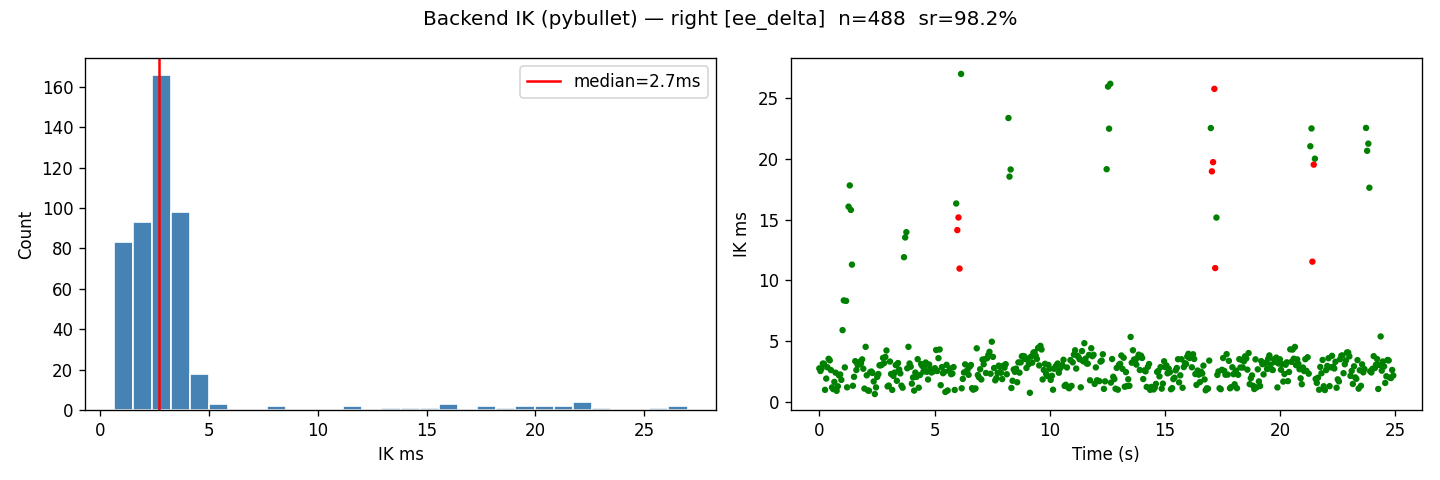

The file beside this chart, header and first rows:
t, x, y, z, success, ik_ms, total_ms, dx, dy, dz
1777882806, 0.2328, -0.1647, 0.4781, 1, 2.748, 2.964, 0.01683, -0.01124, 0.0001219
1777882806, 0.236, -0.1659, 0.479, 1, 2.531, 2.933, 0.02, -0.0124, 0.001047
1777882806, 0.2435, -0.1684, 0.4811, 1, 2.751, 3.159, 0.02748, -0.01492, 0.003147
1777882806, 0.2523, -0.171, 0.4835, 1, 3.14, 3.583, 0.0363, -0.0175, 0.005484
1777882807, 0.257, -0.1722, 0.4846, 1, 3.131, 3.545, 0.04095, -0.0187, 0.006603
1777882807, 0.2662, -0.1742, 0.4868, 1, 0.9792, 1.154, 0.05021, -0.02067, 0.0088
1777882807, 0.2757, -0.1755, 0.4891, 1, 1.908, 2.215, 0.05972, -0.02204, 0.01115
1777882807, 0.2805, -0.1759, 0.4905, 1, 2.839, 3.186, 0.06448, -0.02243, 0.01251
1777882807, 0.2898, -0.1761, 0.4932, 1, 3.538, 3.961, 0.07382, -0.02256, 0.01523
1777882807, 0.2992, -0.1754, 0.497, 1, 3.409, 3.807, 0.08324, -0.02187, 0.01899
1777882807, 0.3, -0.1744, 0.499, 1, 2.607, 3.009, 0.0869, -0.02088, 0.02103
1777882807, 0.3, -0.1715, 0.5036, 1, 1.18, 1.43, 0.0936, -0.01796, 0.02558
1777882807, 0.3, -0.1671, 0.5078, 1, 1.041, 1.247, 0.09985, -0.01363, 0.02984
1777882807, 0.3, -0.1645, 0.5099, 1, 1.635, 1.92, 0.1033, -0.01102, 0.03186
1777882807, 0.3, -0.1579, 0.5135, 1, 2.396, 2.83, 0.1085, -0.004422, 0.03551
1777882807, 0.3, -0.1498, 0.5167, 1, 0.8996, 1.159, 0.1115, 0.003662, 0.03873
1777882807, 0.3, -0.1406, 0.5192, 1, 1.272, 1.515, 0.1133, 0.01288, 0.04125
1777882807, 0.3, -0.1355, 0.5203, 1, 2.173, 2.602, 0.114, 0.01799, 0.04227
1777882807, 0.3, -0.1251, 0.5218, 1, 2.25, 2.599, 0.1154, 0.02838, 0.04382
1777882807, 0.3, -0.1143, 0.5227, 1, 1.801, 2.061, 0.1153, 0.03921, 0.04469
1777882807, 0.3, -0.1092, 0.5228, 1, 5.895, 6.275, 0.115, 0.04429, 0.04485
1777882807, 0.3, -0.09933, 0.5227, 1, 8.344, 8.617, 0.1122, 0.05417, 0.04467
1777882807, 0.3, -0.09457, 0.5224, 1, 2.827, 3.252, 0.1107, 0.05893, 0.04437
1777882807, 0.3, -0.08571, 0.5213, 1, 8.304, 8.563, 0.1074, 0.06779, 0.04326
1777882808, 0.3, -0.07872, 0.5196, 1, 1.187, 1.399, 0.1022, 0.07477, 0.04165
1777882808, 0.3, -0.07338, 0.5177, 1, 16.06, 16.29, 0.09613, 0.08012, 0.03975
1777882808, 0.3, -0.07143, 0.5166, 1, 17.81, 18.06, 0.09288, 0.08207, 0.03859
1777882808, 0.3, -0.06979, 0.5143, 1, 15.79, 16.02, 0.08585, 0.08371, 0.03632
1777882808, 0.2939, -0.07059, 0.5118, 1, 11.29, 11.53, 0.07795, 0.08291, 0.03377
1777882808, 0.2895, -0.07194, 0.5105, 1, 1.313, 1.523, 0.07345, 0.08156, 0.0325
1777882808, 0.2809, -0.0765, 0.5091, 1, 2.053, 2.381, 0.06492, 0.077, 0.03107
1777882808, 0.2724, -0.08311, 0.5078, 1, 3.344, 3.74, 0.05638, 0.07039, 0.02976
1777882808, 0.2674, -0.08751, 0.5072, 1, 2.613, 2.957, 0.05139, 0.06599, 0.02917
1777882808, 0.2559, -0.09717, 0.5055, 1, 3.059, 3.417, 0.03992, 0.05633, 0.02755
1777882808, 0.2431, -0.1077, 0.5032, 1, 3.06, 3.448, 0.02709, 0.04582, 0.02518
1777882808, 0.2369, -0.1129, 0.5017, 1, 3.287, 3.706, 0.02089, 0.04059, 0.02369
1777882808, 0.2245, -0.1236, 0.4978, 1, 3.16, 3.551, 0.008488, 0.02994, 0.01981
1777882808, 0.213, -0.1337, 0.4934, 1, 3.489, 3.852, -0.002985, 0.01984, 0.0154
1777882808, 0.2075, -0.1383, 0.4911, 1, 2.717, 3.301, -0.008482, 0.01522, 0.01309
1777882808, 0.1972, -0.1471, 0.4867, 1, 1.085, 1.292, -0.01876, 0.006434, 0.008721
1777882808, 0.1895, -0.1547, 0.4827, 1, 4.521, 4.754, -0.02645, -0.001158, 0.004668
1777882808, 0.1867, -0.158, 0.4809, 1, 2.176, 2.569, -0.02926, -0.004466, 0.002931
1777882808, 0.1826, -0.1641, 0.4778, 1, 0.931, 1.145, -0.03336, -0.01065, -0.0002075
1777882808, 0.1797, -0.1701, 0.4751, 1, 0.9048, 1.083, -0.03632, -0.01662, -0.002886
1777882809, 0.1787, -0.1731, 0.4741, 1, 2.442, 2.978, -0.03731, -0.01962, -0.003907
1777882809, 0.1783, -0.179, 0.4724, 1, 2.487, 2.889, -0.03768, -0.02546, -0.005557
1777882809, 0.1805, -0.1842, 0.4718, 1, 2.368, 2.745, -0.03552, -0.03066, -0.006212
1777882809, 0.1823, -0.1867, 0.4719, 1, 1.668, 2.055, -0.03367, -0.03316, -0.006106
1777882809, 0.1869, -0.1912, 0.4728, 1, 0.633, 0.8137, -0.0291, -0.03773, -0.005217
1777882809, 0.1932, -0.1956, 0.4744, 1, 1.18, 1.417, -0.02281, -0.04212, -0.003637
1777882809, 0.1972, -0.1977, 0.4754, 1, 2.045, 2.369, -0.01877, -0.04423, -0.002584
1777882809, 0.2072, -0.2021, 0.4781, 1, 2.282, 2.738, -0.008774, -0.04855, 9.710327159342946e-05
1777882809, 0.2196, -0.2055, 0.4809, 1, 3, 3.337, 0.003608, -0.05205, 0.002916
1777882809, 0.2261, -0.2071, 0.4826, 1, 2.998, 3.466, 0.01014, -0.05365, 0.004563
1777882809, 0.2428, -0.2104, 0.4863, 1, 3.047, 3.417, 0.02684, -0.05688, 0.008291
1777882809, 0.2619, -0.2129, 0.4905, 1, 3.608, 3.994, 0.04594, -0.05937, 0.01254
1777882809, 0.2715, -0.2132, 0.4926, 1, 3.186, 3.566, 0.05552, -0.05968, 0.01456
1777882809, 0.289, -0.2129, 0.497, 1, 3.689, 4.107, 0.07304, -0.05938, 0.019
1777882809, 0.3, -0.2105, 0.502, 1, 4.219, 4.498, 0.0882, -0.05699, 0.02401
1777882809, 0.3, -0.2082, 0.5051, 1, 1.263, 1.505, 0.09439, -0.05466, 0.02711
... 437 more rows
